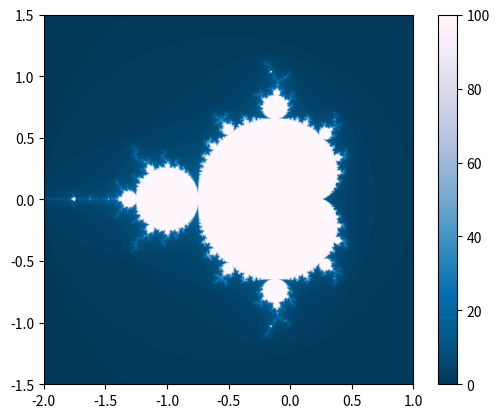

This chart was generated by the following Python code:
import numpy as np
import matplotlib.pyplot as plt
from matplotlib.colors import LinearSegmentedColormap

def CustomCmap():
    colors = [(0, 0, 1), (0, 0, 0)]
    cmap = LinearSegmentedColormap.from_list('custom_cmap', colors, N=100)
    return cmap


def ComputesZ(complex, max_iterations = 100):
    z = 0
    for i in range(max_iterations):
        z = z * z + complex
        yield z

def ComputesMandelbrot(complex, max_iterations = 100):
    for n, z_nbr in enumerate(ComputesZ(complex, max_iterations)):
        if(abs(z_nbr) > 2.0):
            return n # => the sequence diverges
        
    return max_iterations # => the sequence does not diverge
  

def DrawMandelbrot(startX: float, endX: float, startY: float, endY: float, width, height, max_iterations=100):
    img = np.zeros((height, width))

    for x in range(width):
        for y in range(height):
            realNbr = startX + (x / (width - 1)) * (endX - startX)
            imagNbr = startY + (y / (height - 1)) * (endY - startY)
            c = complex(realNbr, imagNbr)
            color = ComputesMandelbrot(c, max_iterations)
            img[y, x] = color

    #cmap = CustomCmap()
    #default cmap = 'PuBu_r'
    plt.imshow(img, extent=(startX, endX, startY, endY), cmap='PuBu_r', origin='lower', vmax=max_iterations, vmin=0, interpolation='bilinear')
    plt.colorbar()
    plt.show()


DrawMandelbrot(-2.0, 1.0, -1.5, 1.5, 1000, 1000, 100)